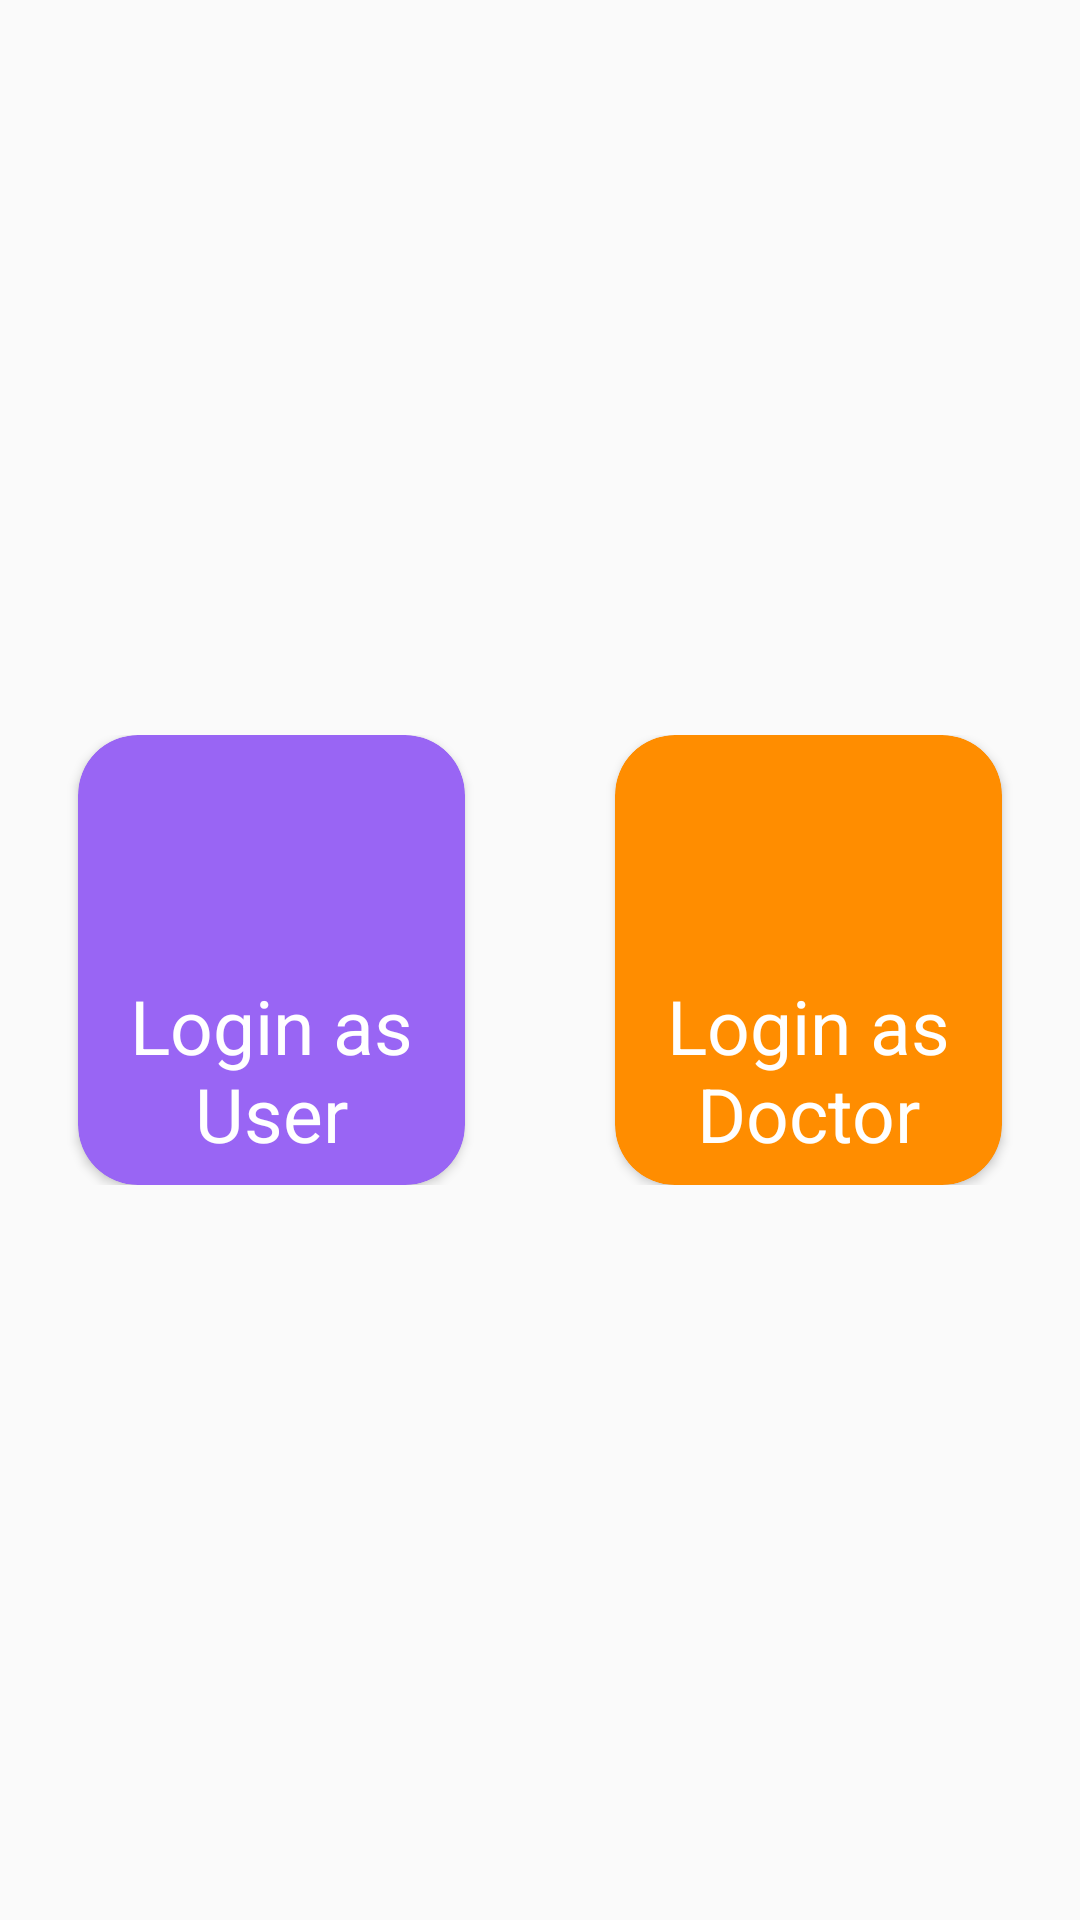

Write the Android layout XML for this screen, with the resource values it uses.
<!-- AndroidManifest.xml: application theme AppTheme -->
<!-- res/layout/activity_login.xml -->
<?xml version="1.0" encoding="utf-8"?>
<LinearLayout android:layout_height="match_parent"
    android:layout_width="match_parent"
    android:orientation="horizontal"
    xmlns:android="http://schemas.android.com/apk/res/android"
    xmlns:app="http://schemas.android.com/apk/res-auto">

    <LinearLayout
        android:layout_width="match_parent"
        android:layout_height="wrap_content"
        android:layout_gravity="center_vertical"
        android:layout_marginHorizontal="5dp"
        android:gravity="center"
        android:orientation="horizontal">
    <androidx.cardview.widget.CardView
        android:id="@+id/user_login"
        android:layout_width="129dp"
        android:layout_height="150dp"
        android:layout_marginEnd="50dp"
        android:orientation="vertical"
        app:cardBackgroundColor="#9965f4"
        app:cardCornerRadius="20dp">

        <ImageView
            android:id="@+id/user_img"
            android:layout_width="50dp"
            android:layout_height="50dp"
            android:layout_centerHorizontal="true"
            android:layout_marginLeft="40dp"
            android:layout_marginTop="10dp"
            android:src="@drawable/ic_person_black_24dp" />

        <TextView
            android:layout_width="wrap_content"
            android:layout_height="wrap_content"
            android:layout_below="@+id/user_img"
            android:layout_centerHorizontal="true"
            android:layout_marginTop="80dp"
            android:text="Login as User"
            android:textAlignment="center"
            android:textColor="#fff"
            android:textSize="25sp" />
    </androidx.cardview.widget.CardView>

    <androidx.cardview.widget.CardView
        android:id="@+id/doc_login"
        android:layout_width="129dp"
        android:layout_height="150dp"
        android:orientation="vertical"
        app:cardBackgroundColor="#ff8d00"
        app:cardCornerRadius="20dp">

        <ImageView
            android:id="@+id/doc_image"
            android:layout_width="50dp"
            android:layout_height="50dp"
            android:layout_centerHorizontal="true"
            android:layout_marginLeft="45dp"
            android:layout_marginTop="10dp"
            android:src="@drawable/ic_local_hospital_white" />

        <TextView
            android:layout_width="wrap_content"
            android:layout_height="wrap_content"
            android:layout_below="@+id/user_img"
            android:layout_centerHorizontal="true"
            android:layout_marginTop="80dp"
            android:text="Login as Doctor"
            android:textAlignment="center"
            android:textColor="#fff"
            android:textSize="25sp" />
    </androidx.cardview.widget.CardView>
    </LinearLayout>




</LinearLayout>
<!-- resources referenced by this layout -->
<resources>
  <style name="AppTheme" parent="Theme.AppCompat.Light.DarkActionBar">
          
          <item name="colorPrimary">@color/colorPrimary</item>
          <item name="colorPrimaryDark">@color/colorPrimaryDark</item>
          <item name="colorAccent">@color/colorAccent</item>
      </style>
  <color name="colorPrimary">#008577</color>
  <color name="colorPrimaryDark">#00574B</color>
  <color name="colorAccent">#00574B</color>
</resources>
